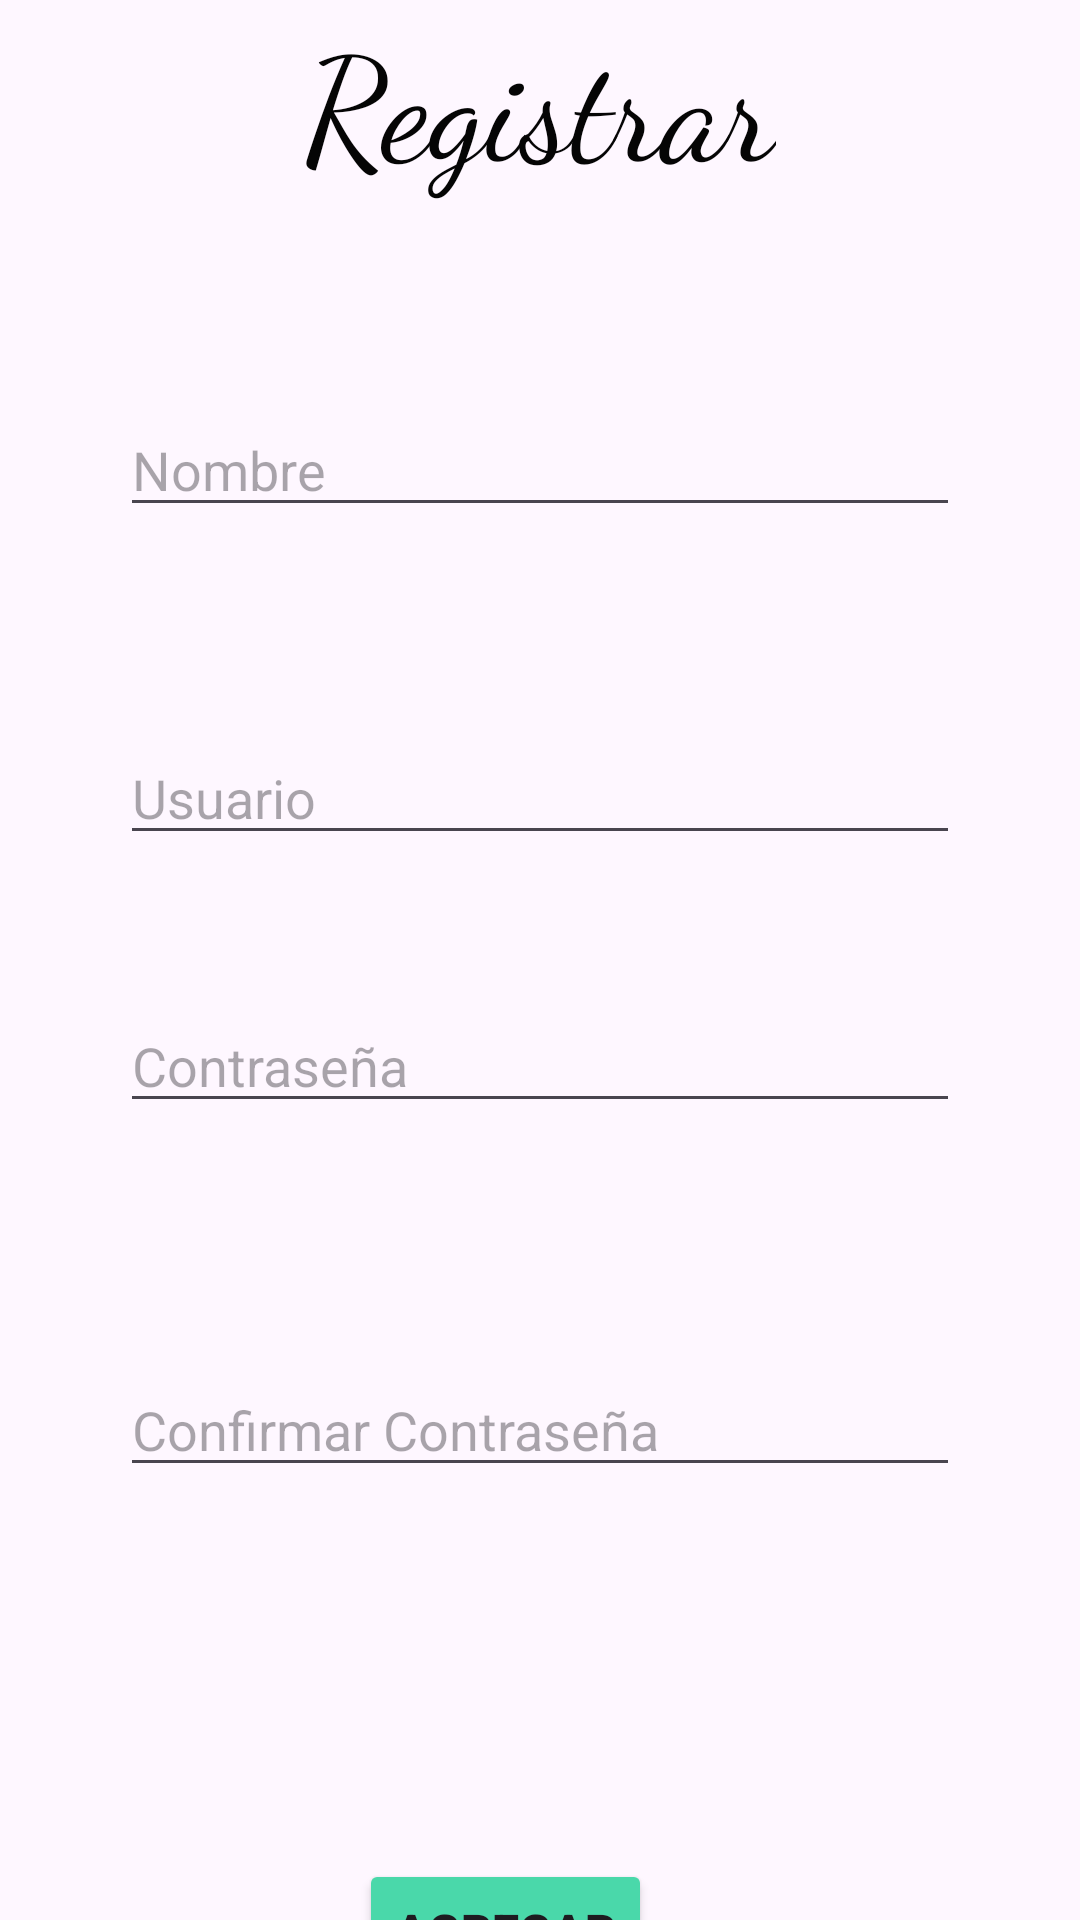

Android layout source for this screen:
<!-- AndroidManifest.xml: application theme Theme.GSangin -->
<!-- res/layout/activity_regi_user.xml -->
<?xml version="1.0" encoding="utf-8"?>
<androidx.constraintlayout.widget.ConstraintLayout xmlns:android="http://schemas.android.com/apk/res/android"
    xmlns:app="http://schemas.android.com/apk/res-auto"
    xmlns:tools="http://schemas.android.com/tools"
    android:layout_width="match_parent"
    android:layout_height="match_parent"
    tools:context=".RegiUser">

    <TextView
        android:id="@+id/textView4"
        android:layout_width="wrap_content"
        android:layout_height="wrap_content"
        android:fontFamily="cursive"
        android:text="Registrar"
        android:textColor="#050505"
        android:textSize="48sp"
        app:layout_constraintEnd_toEndOf="parent"
        app:layout_constraintStart_toStartOf="parent"
        app:layout_constraintTop_toTopOf="parent" />

    <Button
        android:id="@+id/btnGuardar"
        android:layout_width="wrap_content"
        android:layout_height="wrap_content"
        android:layout_marginTop="124dp"
        android:backgroundTint="#4AD8AA"
        android:fontFamily="sans-serif-black"
        android:text="Agregar"
        android:textSize="16sp"
        app:icon="@drawable/icons8_registro_30"
        app:layout_constraintEnd_toEndOf="parent"
        app:layout_constraintHorizontal_bias="0.456"
        app:layout_constraintStart_toStartOf="parent"
        app:layout_constraintTop_toBottomOf="@+id/txtPassCom" />

    <EditText
        android:id="@+id/txtNombre"
        android:layout_width="0dp"
        android:layout_height="wrap_content"
        android:layout_marginStart="40dp"
        android:layout_marginTop="68dp"
        android:layout_marginEnd="40dp"
        android:ems="10"
        android:hint="Nombre"
        android:inputType="text"
        app:layout_constraintEnd_toEndOf="parent"
        app:layout_constraintHorizontal_bias="0.497"
        app:layout_constraintStart_toStartOf="parent"
        app:layout_constraintTop_toBottomOf="@+id/textView4" />

    <EditText
        android:id="@+id/txtUsuario"
        android:layout_width="0dp"
        android:layout_height="wrap_content"
        android:layout_marginStart="40dp"
        android:layout_marginTop="68dp"
        android:layout_marginEnd="40dp"
        android:ems="10"
        android:hint="Usuario"
        android:inputType="text"
        app:layout_constraintEnd_toEndOf="parent"
        app:layout_constraintHorizontal_bias="0.497"
        app:layout_constraintStart_toStartOf="parent"
        app:layout_constraintTop_toBottomOf="@+id/txtNombre" />

    <EditText
        android:id="@+id/txtPass"
        android:layout_width="0dp"
        android:layout_height="wrap_content"
        android:layout_marginStart="40dp"
        android:layout_marginTop="48dp"
        android:layout_marginEnd="40dp"
        android:ems="10"
        android:hint="Contraseña"
        android:inputType="text"
        app:layout_constraintEnd_toEndOf="parent"
        app:layout_constraintHorizontal_bias="0.497"
        app:layout_constraintStart_toStartOf="parent"
        app:layout_constraintTop_toBottomOf="@+id/txtUsuario" />

    <EditText
        android:id="@+id/txtPassCom"
        android:layout_width="0dp"
        android:layout_height="wrap_content"
        android:layout_marginStart="40dp"
        android:layout_marginTop="80dp"
        android:layout_marginEnd="40dp"
        android:ems="10"
        android:hint="Confirmar Contraseña"
        android:inputType="text"
        app:layout_constraintEnd_toEndOf="parent"
        app:layout_constraintHorizontal_bias="0.497"
        app:layout_constraintStart_toStartOf="parent"
        app:layout_constraintTop_toBottomOf="@+id/txtPass" />
</androidx.constraintlayout.widget.ConstraintLayout>
<!-- resources referenced by this layout -->
<resources>
  <!-- drawable icons8_registro_30: png bitmap (drawable-nodpi, 1114 bytes) -->
  <style name="Theme.GSangin" parent="Base.Theme.GSangin" />
  <style name="Base.Theme.GSangin" parent="Theme.Material3.DayNight.NoActionBar">
          
          
      </style>
</resources>
